The GitHub repository jsjnrxx2001/LabVirtualPlant contains a labelled image folder "LabVirtualPlant" with 7 categories: batol gourd healthy, cashew healthy, corn healthy, lemon healthy, papaya healthy, tomato healthy, zucchini healthy. Examples follow, each with its label.

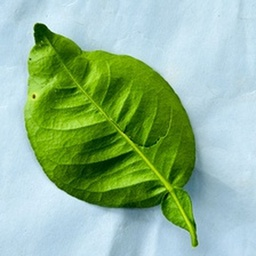
Label: lemon healthy

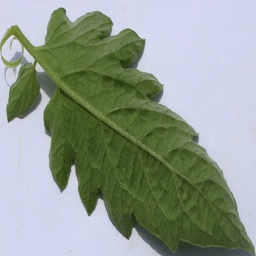
Label: tomato healthy

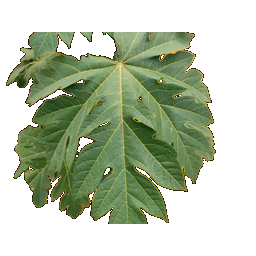
Label: papaya healthy

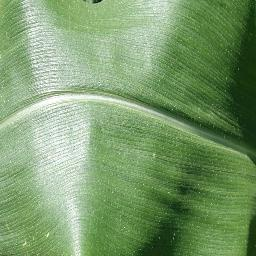
Label: corn healthy

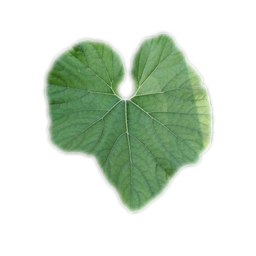
Label: batol gourd healthy

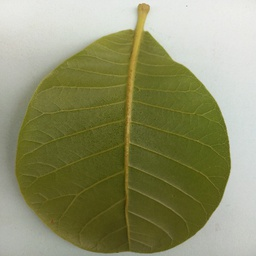
Label: cashew healthy
